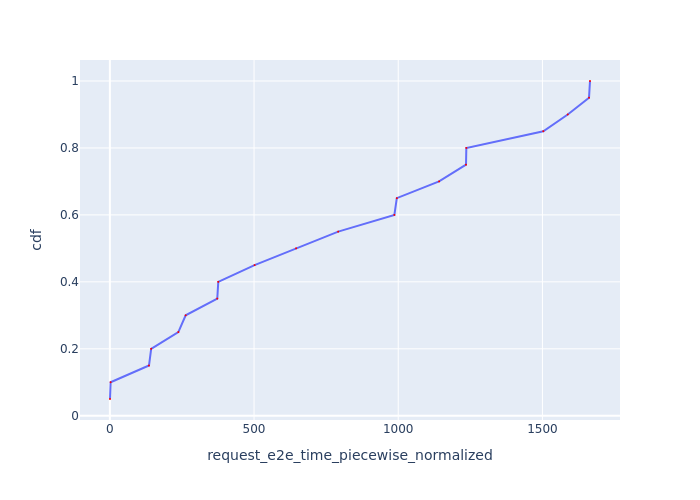

Source data for this figure (header and first rows):
Request Id, request_e2e_time_piecewise_normalized, cdf
0_0, 0.4565, 0.05
0_1, 2.626, 0.1
0_2, 135.6, 0.15
0_3, 143.2, 0.2
0_4, 237.4, 0.25
0_5, 262.9, 0.3
0_6, 372.5, 0.35
0_7, 375.9, 0.4
0_8, 501.8, 0.45
0_9, 645.8, 0.5
0_10, 791.8, 0.55
0_11, 986.6, 0.6
0_12, 995, 0.65
0_13, 1142, 0.7
0_14, 1235, 0.75
0_15, 1236, 0.8
0_16, 1503, 0.85
0_17, 1588, 0.9
0_18, 1662, 0.95
0_19, 1665, 1.0
